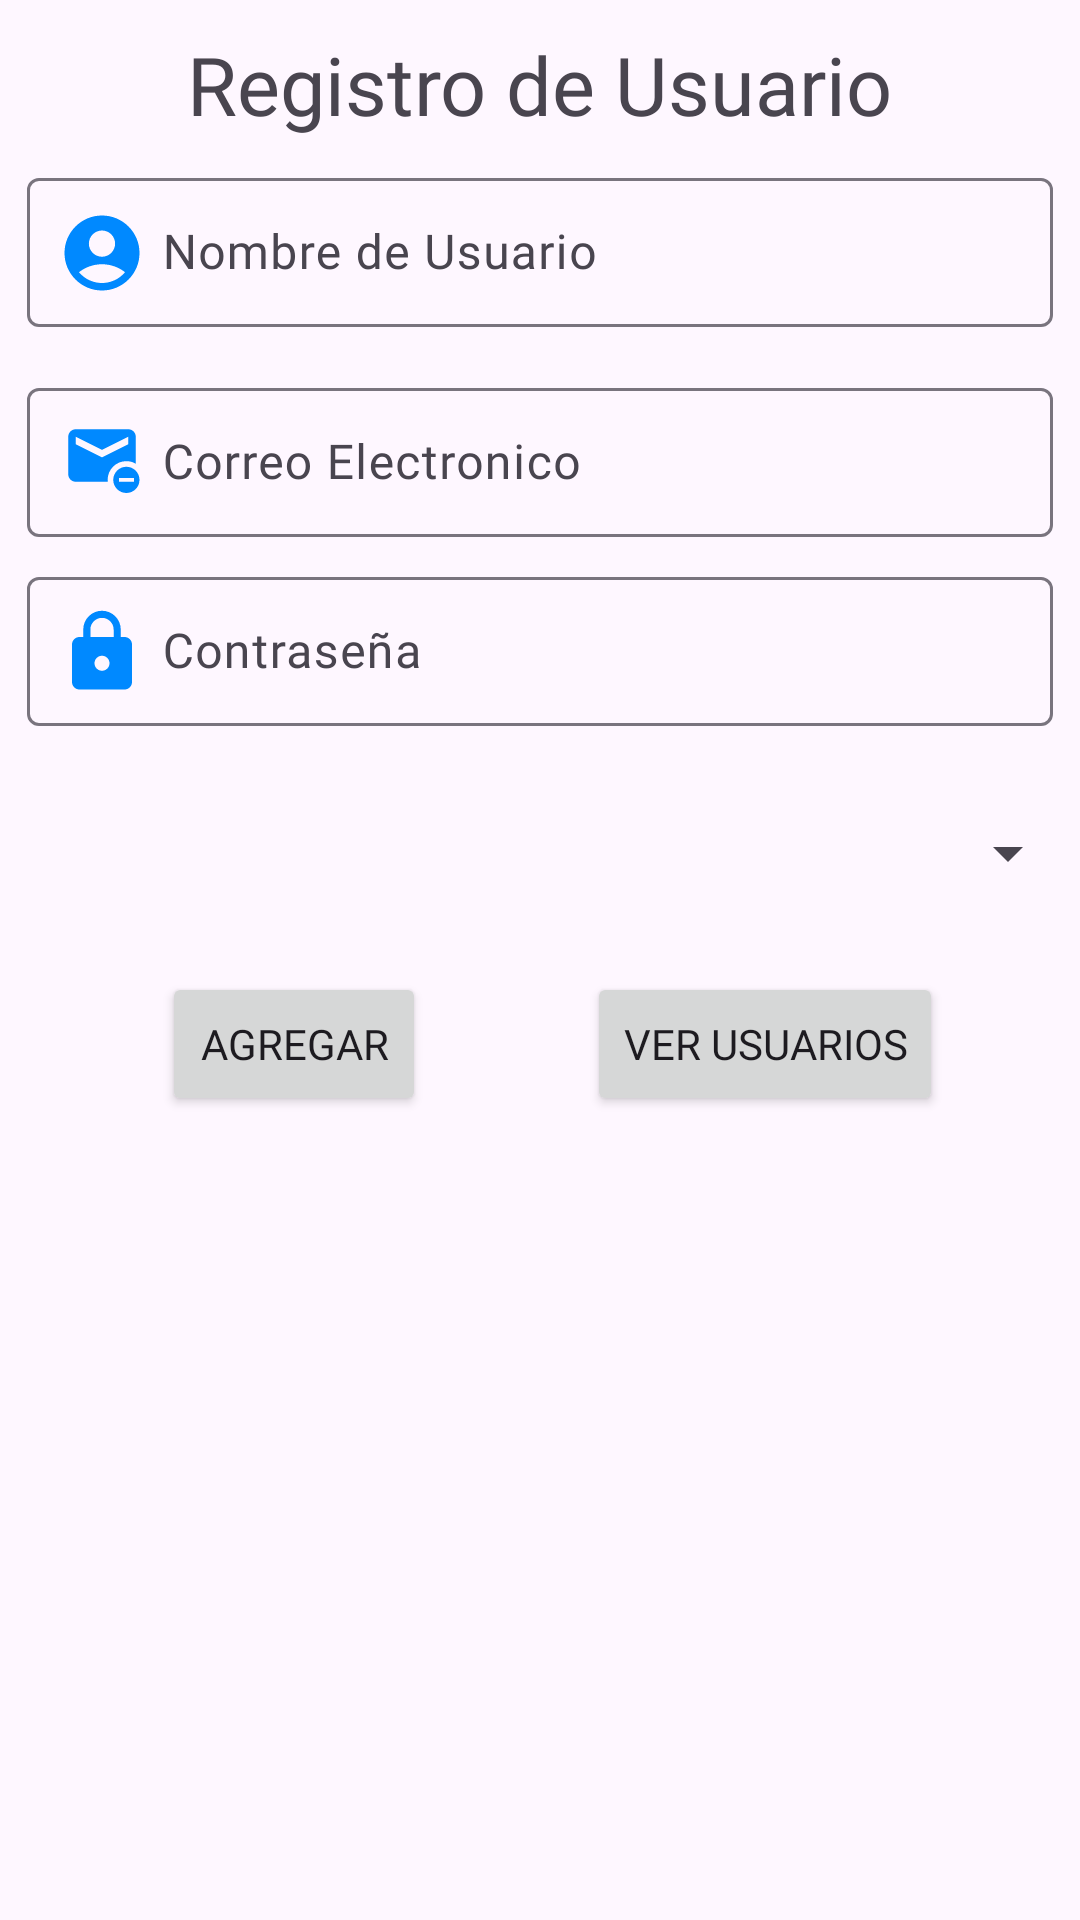

The Android layout XML behind this screen, and the referenced resources:
<!-- AndroidManifest.xml: application theme Theme.Veterinaria -->
<!-- res/layout/activity_registro_usuario.xml -->
<?xml version="1.0" encoding="utf-8"?>
<androidx.constraintlayout.widget.ConstraintLayout xmlns:android="http://schemas.android.com/apk/res/android"
    xmlns:app="http://schemas.android.com/apk/res-auto"
    xmlns:tools="http://schemas.android.com/tools"
    android:layout_width="match_parent"
    android:layout_height="match_parent"
    tools:context=".Registro_Usuario_Activity">
    <ImageView
        android:id="@+id/btnAtras"
        android:layout_width="40dp"
        android:layout_height="40dp"
        android:layout_marginStart="5dp"
        android:layout_marginTop="5dp"
        app:layout_constraintStart_toStartOf="parent"
        app:layout_constraintTop_toTopOf="parent"
        app:srcCompat="@drawable/baseline_arrow_back_ios_new_24" />
    <TextView
        android:id="@+id/textView"
        android:layout_width="wrap_content"
        android:layout_height="wrap_content"
        android:layout_marginTop="10dp"
        android:layout_marginBottom="10dp"
        android:fontFamily="@font/lilita"
        android:text="Registro de Usuario"
        android:textSize="27sp"
        app:layout_constraintEnd_toEndOf="parent"
        app:layout_constraintStart_toStartOf="parent"
        app:layout_constraintTop_toTopOf="parent" />

    <com.google.android.material.textfield.TextInputLayout
        android:id="@+id/textInputLayout"
        android:layout_width="match_parent"
        android:layout_height="55dp"
        android:layout_marginStart="9dp"
        android:layout_marginTop="8dp"
        android:layout_marginEnd="9dp"
        app:layout_constraintEnd_toEndOf="parent"
        app:layout_constraintStart_toStartOf="parent"
        app:layout_constraintTop_toBottomOf="@+id/textView">

        <com.google.android.material.textfield.TextInputEditText
            android:id="@+id/edtNombreUsuario"
            android:layout_width="match_parent"
            android:layout_height="match_parent"
            android:paddingStart="10dp"
            android:drawableLeft="@drawable/baseline_account_circle_24"
            android:drawablePadding="5dp"
            android:fontFamily="@font/lilita"
            android:hint="Nombre de Usuario" />
    </com.google.android.material.textfield.TextInputLayout>

    <com.google.android.material.textfield.TextInputLayout
        android:id="@+id/textInputLayout6"
        android:layout_width="match_parent"
        android:layout_height="55dp"
        android:layout_marginStart="9dp"
        android:layout_marginTop="15dp"
        android:layout_marginEnd="9dp"
        app:layout_constraintEnd_toEndOf="@id/textInputLayout"
        app:layout_constraintHorizontal_bias="1.0"
        app:layout_constraintStart_toStartOf="@id/textInputLayout"
        app:layout_constraintTop_toBottomOf="@+id/textInputLayout">

        <com.google.android.material.textfield.TextInputEditText
            android:id="@+id/edtCorreoUsuario"
            android:layout_width="match_parent"
            android:layout_height="match_parent"
            android:fontFamily="@font/lilita"
            android:drawableLeft="@drawable/baseline_unsubscribe_24"
            android:drawablePadding="5dp"
            android:paddingStart="10dp"
            android:hint="Correo Electronico" />
    </com.google.android.material.textfield.TextInputLayout>

    <Spinner
        android:id="@+id/spRoles"
        android:layout_width="match_parent"
        android:layout_height="55dp"
        android:layout_marginStart="9dp"
        android:layout_marginTop="15dp"
        app:layout_constraintEnd_toEndOf="@+id/textInputLayout7"
        app:layout_constraintStart_toStartOf="@+id/textInputLayout7"
        app:layout_constraintTop_toBottomOf="@+id/textInputLayout7" />

    <Button
        android:id="@+id/btnRegistrar"
        android:layout_width="wrap_content"
        android:layout_height="wrap_content"
        android:layout_marginTop="12dp"
        android:fontFamily="@font/lilita"
        android:text="Agregar"
        app:layout_constraintEnd_toEndOf="@+id/spRoles"
        app:layout_constraintHorizontal_bias="0.205"
        app:layout_constraintStart_toStartOf="@+id/spRoles"
        app:layout_constraintTop_toBottomOf="@+id/spRoles" />

    <Button
        android:id="@+id/btnVerRegistros"
        android:layout_width="wrap_content"
        android:layout_height="wrap_content"
        android:layout_marginTop="12dp"
        android:fontFamily="@font/lilita"
        android:text="Ver Usuarios"
        app:layout_constraintEnd_toEndOf="@+id/spRoles"
        app:layout_constraintHorizontal_bias="0.842"
        app:layout_constraintStart_toStartOf="@+id/spRoles"
        app:layout_constraintTop_toBottomOf="@+id/spRoles" />

    <androidx.recyclerview.widget.RecyclerView
        android:id="@+id/rv_Usuarios"
        android:layout_width="match_parent"
        android:layout_height="340dp"
        android:layout_marginStart="5dp"
        android:layout_marginTop="20dp"
        android:layout_marginEnd="5dp"
        android:layout_marginBottom="5dp"
        android:elevation="20dp"
        android:scrollbars="vertical"
        app:layout_constraintBottom_toBottomOf="parent"
        app:layout_constraintEnd_toEndOf="parent"
        app:layout_constraintStart_toStartOf="parent"
        app:layout_constraintTop_toBottomOf="@+id/btnVerRegistros"
        tools:ignore="SpeakableTextPresentCheck"
        tools:listitem="@layout/ly_mostrar_usuarios" />

    <com.google.android.material.textfield.TextInputLayout
        android:id="@+id/textInputLayout7"
        android:layout_width="match_parent"
        android:layout_height="55dp"
        android:layout_marginStart="9dp"
        android:layout_marginTop="8dp"
        android:layout_marginEnd="9dp"
        app:layout_constraintEnd_toEndOf="@+id/textInputLayout6"
        app:layout_constraintStart_toStartOf="@+id/textInputLayout6"
        app:layout_constraintTop_toBottomOf="@+id/textInputLayout6">

        <com.google.android.material.textfield.TextInputEditText
            android:id="@+id/edtContraseña"
            android:layout_width="match_parent"
            android:layout_height="match_parent"
            android:fontFamily="@font/lilita"
            android:hint="Contraseña"
            android:drawableLeft="@drawable/baseline_lock_24"
            android:drawablePadding="5dp"
            android:paddingStart="10dp"
            android:inputType="numberPassword" />
    </com.google.android.material.textfield.TextInputLayout>
</androidx.constraintlayout.widget.ConstraintLayout>
<!-- res/layout/ly_mostrar_usuarios.xml (included above) -->
<?xml version="1.0" encoding="utf-8"?>
<LinearLayout xmlns:android="http://schemas.android.com/apk/res/android"
    xmlns:app="http://schemas.android.com/apk/res-auto"
    android:layout_width="match_parent"
    android:layout_height="wrap_content"
    android:orientation="horizontal">

    <androidx.cardview.widget.CardView
        android:id="@+id/cvUsuarios"
        android:layout_width="match_parent"
        android:layout_height="wrap_content"
        app:cardCornerRadius="5dp"
        app:cardElevation="5dp"
        app:cardUseCompatPadding="true">

        <LinearLayout
            android:layout_width="match_parent"
            android:layout_height="wrap_content"
            android:orientation="vertical">

            <TextView
                android:id="@+id/txtIdUsuarios"
                android:layout_width="match_parent"
                android:layout_height="wrap_content"
                android:fontFamily="@font/lilita"
                android:gravity="center"
                android:hint="ID"
                android:padding="5dp" />

            <TextView
                android:id="@+id/txtNombreUsuario"
                android:layout_width="match_parent"
                android:layout_height="wrap_content"
                android:fontFamily="@font/lilita"
                android:gravity="center"
                android:hint="Nombre"
                android:padding="5dp" />

            <TextView
                android:id="@+id/txtCorreo"
                android:layout_width="match_parent"
                android:layout_height="wrap_content"
                android:fontFamily="@font/lilita"
                android:gravity="center"
                android:hint="Correo"
                android:padding="5dp" />

            <TextView
                android:id="@+id/txtContraseña"
                android:layout_width="match_parent"
                android:layout_height="wrap_content"
                android:fontFamily="@font/lilita"
                android:gravity="center"
                android:hint="Contraseña"
                android:padding="5dp" />

            <TextView
                android:id="@+id/txtRol"
                android:layout_width="match_parent"
                android:layout_height="wrap_content"
                android:fontFamily="@font/lilita"
                android:gravity="center"
                android:hint="Rol"
                android:padding="5dp" />

            <Button
                android:id="@+id/btnBorrarUsuario"
                android:layout_width="wrap_content"
                android:layout_height="wrap_content"
                android:layout_gravity="center"
                android:fontFamily="@font/lilita"
                android:text="Borrar" />
        </LinearLayout>
    </androidx.cardview.widget.CardView>

</LinearLayout>
<!-- resources referenced by this layout -->
<resources>
  <!-- drawable baseline_account_circle_24 (drawable) -->
  <vector android:height="30dp" android:tint="#0089FF"
      android:viewportHeight="24" android:viewportWidth="24"
      android:width="30dp" xmlns:android="http://schemas.android.com/apk/res/android">
      <path android:fillColor="@android:color/white" android:pathData="M12,2C6.48,2 2,6.48 2,12s4.48,10 10,10s10,-4.48 10,-10S17.52,2 12,2zM12,6c1.93,0 3.5,1.57 3.5,3.5S13.93,13 12,13s-3.5,-1.57 -3.5,-3.5S10.07,6 12,6zM12,20c-2.03,0 -4.43,-0.82 -6.14,-2.88C7.55,15.8 9.68,15 12,15s4.45,0.8 6.14,2.12C16.43,19.18 14.03,20 12,20z"/>
  </vector>
  <!-- drawable baseline_lock_24 (drawable) -->
  <vector android:height="30dp" android:tint="#0089FF"
      android:viewportHeight="24" android:viewportWidth="24"
      android:width="30dp" xmlns:android="http://schemas.android.com/apk/res/android">
      <path android:fillColor="@android:color/white" android:pathData="M18,8h-1L17,6c0,-2.76 -2.24,-5 -5,-5S7,3.24 7,6v2L6,8c-1.1,0 -2,0.9 -2,2v10c0,1.1 0.9,2 2,2h12c1.1,0 2,-0.9 2,-2L20,10c0,-1.1 -0.9,-2 -2,-2zM12,17c-1.1,0 -2,-0.9 -2,-2s0.9,-2 2,-2 2,0.9 2,2 -0.9,2 -2,2zM15.1,8L8.9,8L8.9,6c0,-1.71 1.39,-3.1 3.1,-3.1 1.71,0 3.1,1.39 3.1,3.1v2z"/>
  </vector>
  <!-- drawable baseline_unsubscribe_24 (drawable) -->
  <vector android:height="30dp" android:tint="#0089FF"
      android:viewportHeight="24" android:viewportWidth="24"
      android:width="30dp" xmlns:android="http://schemas.android.com/apk/res/android">
      <path android:fillColor="@android:color/white" android:pathData="M18.5,13c-1.93,0 -3.5,1.57 -3.5,3.5s1.57,3.5 3.5,3.5 3.5,-1.57 3.5,-3.5 -1.57,-3.5 -3.5,-3.5zM20.5,17h-4v-1h4v1zM13.55,17c-0.02,-0.17 -0.05,-0.33 -0.05,-0.5 0,-2.76 2.24,-5 5,-5 0.92,0 1.76,0.26 2.5,0.69L21,5c0,-1.1 -0.9,-2 -2,-2L5,3c-1.1,0 -2,0.9 -2,2v10c0,1.1 0.9,2 2,2h8.55zM12,10.5L5,7L5,5l7,3.5L19,5v2l-7,3.5z"/>
  </vector>
  <style name="Theme.Veterinaria" parent="Base.Theme.Veterinaria" />
  <style name="Base.Theme.Veterinaria" parent="Theme.Material3.DayNight.NoActionBar">
           Customize your light theme here.
           <item name="colorPrimary">@color/blueLog</item>
      </style>
  <color name="blueLog">#0089FF</color>
</resources>
